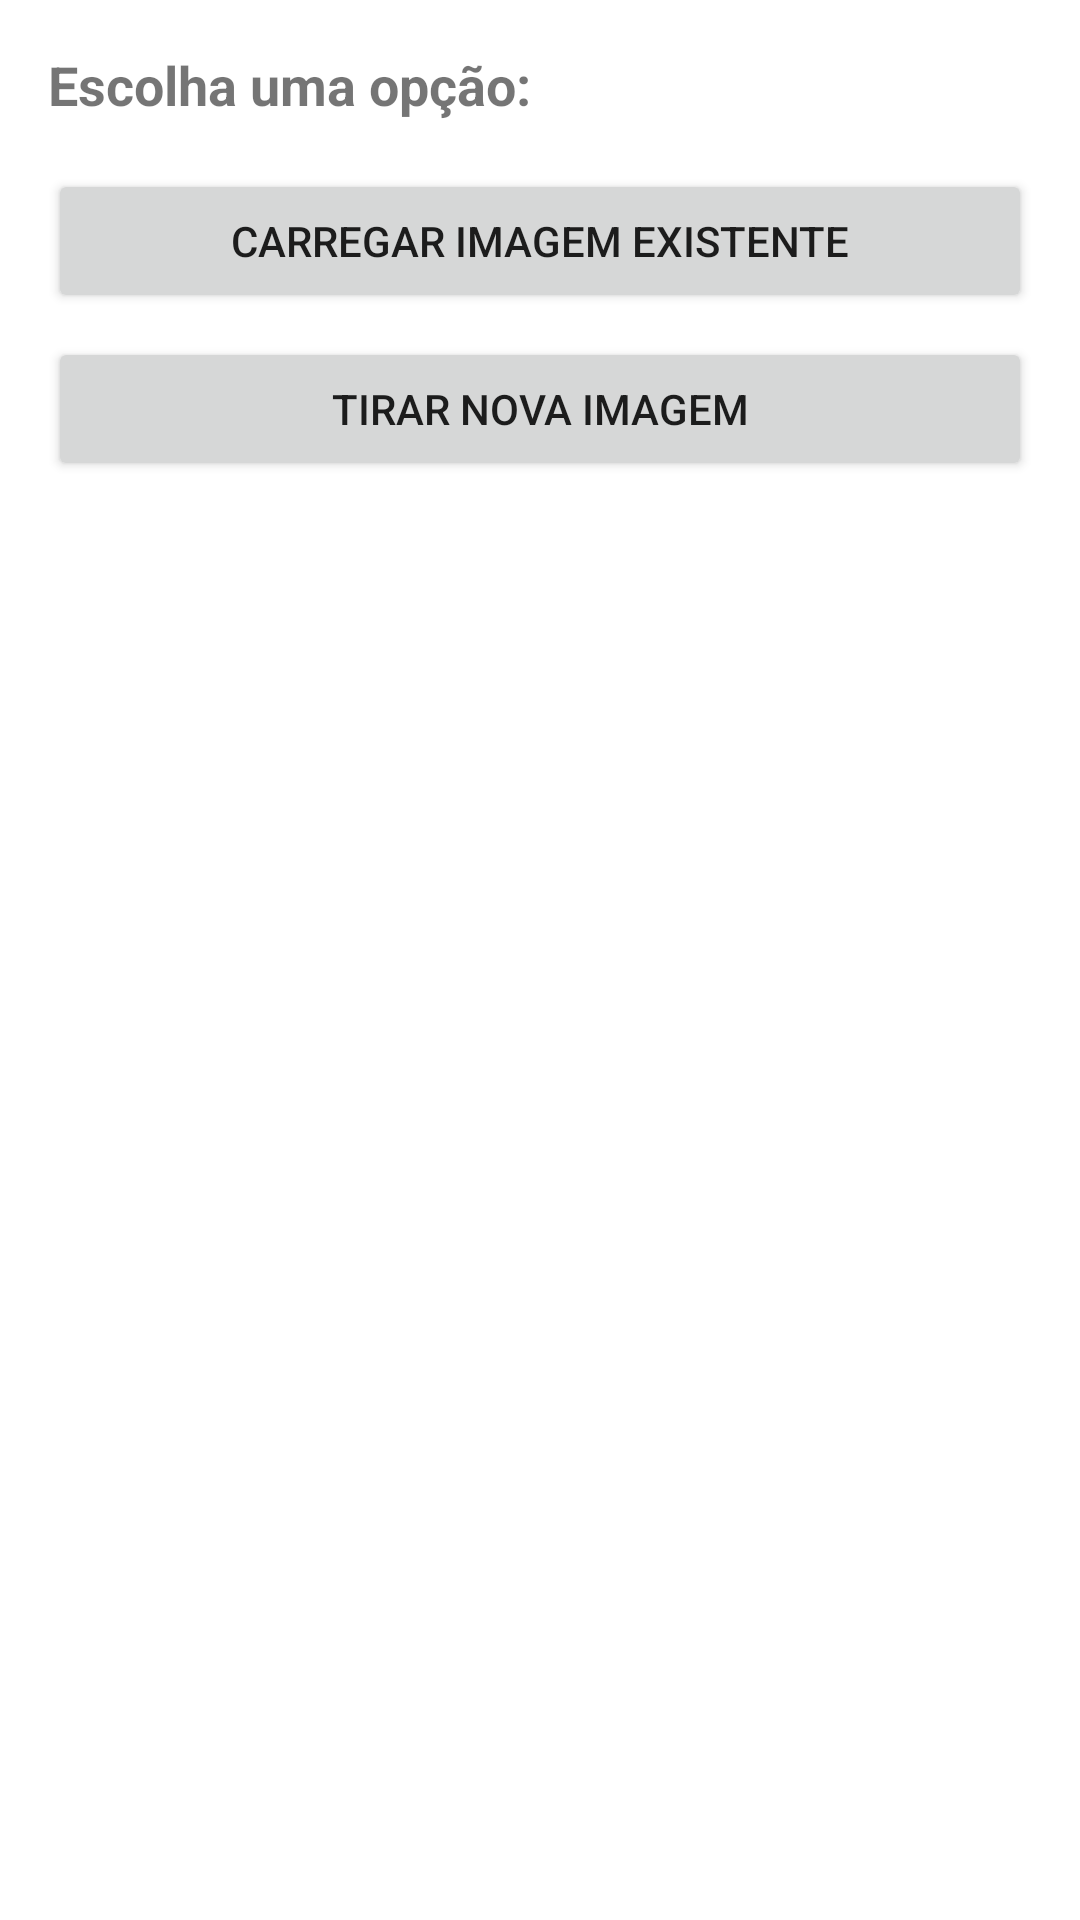

The Android layout XML behind this screen, and the referenced resources:
<!-- AndroidManifest.xml: application theme Theme.MaterialComponents.Light.DarkActionBar -->
<!-- res/layout/popup_options.xml -->
<LinearLayout xmlns:android="http://schemas.android.com/apk/res/android"
    android:layout_width="wrap_content"
    android:layout_height="wrap_content"
    android:orientation="vertical"
    android:padding="16dp">

    <TextView
        android:layout_width="match_parent"
        android:layout_height="wrap_content"
        android:text="Escolha uma opção:"
        android:textSize="18sp"
        android:textStyle="bold"
        android:layout_marginBottom="16dp"/>

    <Button
        android:id="@+id/btnLoadImage"
        android:layout_width="match_parent"
        android:layout_height="wrap_content"
        android:text="Carregar Imagem Existente"
        android:layout_marginBottom="8dp"/>

    <Button
        android:id="@+id/btnCaptureImage"
        android:layout_width="match_parent"
        android:layout_height="wrap_content"
        android:text="Tirar Nova Imagem"/>
</LinearLayout>
<!-- resources referenced by this layout -->
<resources>

</resources>
